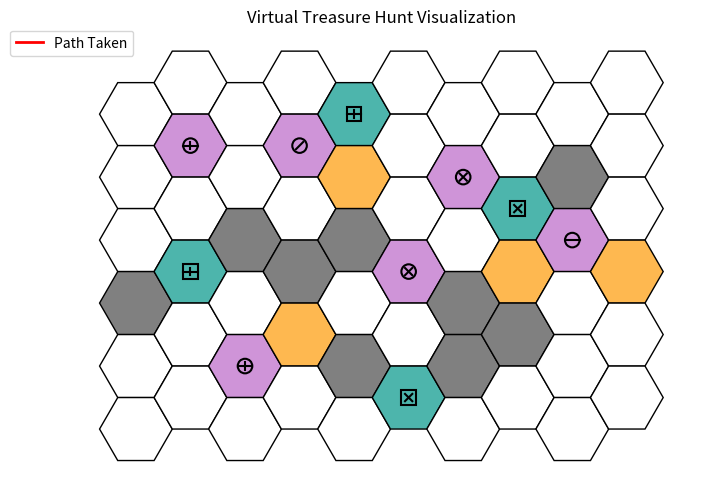

Here is the Python script that generated this plot:
import numpy as np
import matplotlib.pyplot as plt
import matplotlib.animation as animation
import matplotlib.patches as patches
from matplotlib.lines import Line2D 

# Hex grid map (cube coordinates)
HEX_GRID = {
    (0, 0, 0): "Empty", (0, -1, 1): "Empty", (0, -2, 2): "Empty", 
    (0, -3, 3): "Obstacle", (0, -4, 4): "Empty", (0, -5, 5): "Empty",
    (1, 0, -1): "Empty", (1, -1, 0): "Trap2", (1, -2, 1): "Empty", 
    (1, -3, 2): "Reward1", (1, -4, 3): "Empty", (1, -5, 4): "Empty",
    (2, -1, -1): "Empty", (2, -2, 0): "Empty", (2, -3, 1): "Obstacle", 
    (2, -4, 2): "Empty", (2, -5, 3): "Trap2", (2, -6, 4): "Empty",
    (3, -1, -2): "Empty", (3, -2, -1): "Trap4", (3, -3, 0): "Empty", 
    (3, -4, 1): "Obstacle", (3, -5, 2): "Treasure", (3, -6, 3): "Empty",
    (4, -2, -2): "Reward1", (4, -3, -1): "Treasure", (4, -4, 0): "Obstacle", 
    (4, -5, 1): "Empty", (4, -6, 2): "Obstacle", (4, -7, 3): "Empty",
    (5, -2, -3): "Empty", (5, -3, -2): "Empty", (5, -4, -1): "Empty", 
    (5, -5, 0): "Trap3", (5, -6, 1): "Empty", (5, -7, 2): "Reward2",
    (6, -3, -3): "Empty", (6, -4, -2): "Trap3", (6, -5, -1): "Empty", 
    (6, -6, 0): "Obstacle", (6, -7, 1): "Obstacle", (6, -8, 2): "Empty",
    (7, -3, -4): "Empty", (7, -4, -3): "Empty", (7, -5, -2): "Reward2", 
    (7, -6, -1): "Treasure", (7, -7, 0): "Obstacle", (7, -8, 1): "Empty",
    (8, -4, -4): "Empty", (8, -5, -3): "Obstacle", (8, -6, -2): "Trap1", 
    (8, -7, -1): "Empty", (8, -8, 0): "Empty", (8, -9, 1): "Empty",
    (9, -4, -5): "Empty", (9, -5, -4): "Empty", (9, -6, -3): "Empty", 
    (9, -7, -2): "Treasure", (9, -8, -1): "Empty", (9, -9, 0): "Empty"
}

# Define trap and reward effects
TRAPS = {
    "Trap1": {"effect": "increase gravity", "multiplier": 2},
    "Trap2": {"effect": "decrease speed", "multiplier": 2},
    "Trap3": {"effect": "teleport", "distance": 2},
    "Trap4": {"effect": "remove uncollected treasures"}
}

REWARDS = {
    "Reward1": {"effect": "decrease gravity", "multiplier": 0.5},
    "Reward2": {"effect": "increase speed", "multiplier": 0.5}
}

class Cell:
    def __init__(self, current=None, parent=None, g=0, h=0, f=0, direction=None):
        self.current = current
        self.parent = parent
        self.g = g  # Cost from start to this cell
        self.h = h  # Heuristic cost from this cell to the goal
        self.f = f  # Total step cost (g + h)
        self.direction = direction  # Direction to reach this cell from the parent (for Trap3 effect)
        self.children = []

    def addChildren(self, children):
        self.children.extend(children)

# Related variable states that can be affected by trap and reward effects
class State:
    def __init__(self, step_cost=1, energy_cost=1, found_reward1 = False, found_trap1 = False):
        self.step_cost = step_cost
        self.energy_cost = energy_cost
        self.found_reward1 = found_reward1
        self.found_trap1 = found_trap1
    
# Heuristic function using adapted Manhattan distance formula
def heuristic(position, goal, checkTreasure=False):
    # Avoid altering the heuristic value of the rewards and traps when locating the nearest treasure
    if not checkTreasure:
        if position in HEX_GRID:
            cell_type = HEX_GRID[position]
            if cell_type in REWARDS:
                return float('-inf')  # Strong preference for reward cells
            elif cell_type in TRAPS:
                return float('inf')   # Strong avoidance for trap cells
    
    # Default to Manhattan distance for non-reward and non-trap cells
    return max(abs(position[0] - goal[0]), abs(position[1] - goal[1]), abs(position[2] - goal[2]))

def find_nearest_treasure(current_position):
    # Check if the current position is a treasure
    if HEX_GRID.get(current_position) == "Treasure":
        return current_position

    # Find all treasure locations
    treasure_locations = [position for position, cell_type in HEX_GRID.items() if cell_type == "Treasure"]
    if not treasure_locations:
        return None  # No treasures left

    # Initialize variables for the nearest treasure
    nearest_treasure = None
    min_h_value = float('inf')

    # Find the treasure with the lowest heuristic value from the current position
    for treasure in treasure_locations:
        h_value = heuristic(current_position, treasure, True)
        if h_value < min_h_value:
            min_h_value = h_value
            nearest_treasure = treasure

    return nearest_treasure

def expandAndReturnChildren(cell, goal, step_cost=1, visited=None):
    children = []
    if visited is None:
        visited = set()

    DIRECTIONS = [ (1, -1, 0), (1, 0, -1), (0, 1, -1), (-1, 1, 0), (-1, 0, 1), (0, -1, 1)]
    for direction in DIRECTIONS:
        neighbor = (cell.current[0] + direction[0], cell.current[1] + direction[1], cell.current[2] + direction[2])
        # Check if neighbor is within HEX_GRID bounds and prevent revisiting cells
        if neighbor not in HEX_GRID or neighbor in visited:
            continue
        
        # Skip if neighbor is an obstacle
        if HEX_GRID[neighbor] == "Obstacle":
            continue

        steps = cell.g + step_cost  # Update the steps taken
        h_cost = heuristic(neighbor, goal)
        f_cost = steps + h_cost
        child_cell = Cell(current=neighbor, parent=cell, g=steps, h=h_cost, f=f_cost, direction=direction)
        children.append(child_cell)

    return children

def appendAndSort(frontier, cell):
    for i, f in enumerate(frontier):
        if f.current == cell.current:
            # Prioritize reward cell over treasure if and only if the reward cell is adjacent
            if HEX_GRID[cell.parent.current] not in REWARDS:
                if f.f > cell.f:
                    frontier[i] = cell
                return frontier
            else:
                frontier[i] = cell
                return frontier 

    insert_index = len(frontier)
    for i, f in enumerate(frontier):
        if f.f > cell.f:
            insert_index = i
            break
    frontier.insert(insert_index, cell)
    
    return frontier

def a_star(start, visited, state):
    frontier = []
    explored = []
    goal = find_nearest_treasure(start)

    # No treasure found
    if not goal:
        return [], float('inf'), state

    frontier.append(Cell(current=start, g=0, h=heuristic(start, goal), f=heuristic(start, goal), direction=None))

    while frontier:
        current_cell = frontier.pop(0)
        # Reconstruct path
        if current_cell.current == goal:
            path = []
            cell = current_cell
            while cell:
                path.insert(0, cell.current)
                cell = cell.parent
            return path, current_cell.g, state

        explored.append(current_cell)

        cell_type = HEX_GRID[current_cell.current]
        # Apply trap and reward effects
        if cell_type in TRAPS:
            trap = TRAPS[cell_type]
            if cell_type == "Trap3":
                # Trap 3: move two cells away in the current direction
                teleport_target = (current_cell.current[0] + current_cell.direction[0] * trap["distance"],
                                   current_cell.current[1] + current_cell.direction[1] * trap["distance"],
                                   current_cell.current[2] + current_cell.direction[2] * trap["distance"])
                if teleport_target in HEX_GRID:
                    current_cell.current = teleport_target
            elif cell_type == "Trap2":
                state.step_cost *= trap["multiplier"]
            elif cell_type == "Trap4":
                # Trap 4: remove all treasures that have not been collected
                for key in list(HEX_GRID.keys()):
                    if HEX_GRID[key] == "Treasure":
                        HEX_GRID[key] = "Empty"

        elif cell_type in REWARDS:
            reward = REWARDS[cell_type]
            if cell_type == "Reward2":
                state.step_cost *= reward["multiplier"]

        # Dynamically update the goal to the nearest treasure for every cell movement
        nearest_treasure = find_nearest_treasure(current_cell.current)
        if nearest_treasure and nearest_treasure != goal:
            goal = nearest_treasure
            frontier = sorted(frontier, key=lambda cell: cell.g + heuristic(cell.current, goal))

        children = expandAndReturnChildren(current_cell, goal, state.step_cost, visited)
        current_cell.addChildren(children)

        for child in children:
            if not any(e.current == child.current for e in explored):
                frontier = appendAndSort(frontier, child)

    return None, float('inf'), state  # No path found

def treasure_hunt(start):
    complete_path = []
    total_step_cost = 0
    total_energy_cost = 0
    current_position = start
    visited = set()
    state = State()

    while True:
        path, step, state = a_star(current_position, visited, state)
        if not path:
            # Check each position in the path for rewards or traps
            for i, position in enumerate(complete_path):
                cell_type = HEX_GRID[position]
                
                # Skip energy cost addition for the very first position
                if i > 0:
                    total_energy_cost += state.energy_cost  # Add energy cost for every element passed through
                
                if cell_type == "Reward1":
                    state.found_reward1 = True
                if cell_type == "Trap1":
                    state.found_trap1 = True
                
                # Controlling continuous effect activation
                if state.found_reward1:
                    state.energy_cost *= REWARDS["Reward1"]["multiplier"]
                if state.found_trap1:
                    state.energy_cost *= TRAPS["Trap1"]["multiplier"]

            break  # Exit loop if no path is found

        # Avoid duplicating the starting point in the solution path
        if complete_path and path[0] == complete_path[-1]:
            path = path[1:]

        # Add current path and costs to total
        complete_path.extend(path)
        total_step_cost += step

        # Move to the last position in the current path (new start position)
        current_position = path[-1]

        # Add the completed path to the visited set
        visited.update(path)

        # Mark the reached treasure as "Collected"
        HEX_GRID[current_position] = "Collected"

        # Print out the current step details
        print(f"Reached treasure at {current_position}.")
        print(f"Current path: {complete_path}")
        print(f"Total steps taken so far: {total_step_cost} steps")
        print()

    return complete_path, total_step_cost, total_energy_cost

# Hexagon creator
def hexagon(x_center, y_center, size=1):
    return [(x_center + size * np.cos(np.pi / 3 * i), y_center + size * np.sin(np.pi / 3 * i)) for i in range(6)]

def draw_symbol(ax, x, y, cell_type):
    circle = patches.Circle((x, y), radius=0.2, color='none', ec='black', linewidth=1.5)
    square = patches.Rectangle((x - 0.2, y - 0.2), 0.4, 0.4, color='none', ec='black', linewidth=1.5)
    hr_line = Line2D([x - 0.2, x + 0.2], [y, y], color='black', linewidth=1.5)
    ver_line = Line2D([x, x], [y - 0.1, y + 0.1], color='black', linewidth=1.5)
    forward_slash = Line2D([x - 0.1, x + 0.1], [y - 0.1, y + 0.1], color='black', linewidth=1.5)
    backward_slash = Line2D([x - 0.1, x + 0.1], [y + 0.1, y - 0.1], color='black', linewidth=1.5)
    
    if cell_type == "Trap1":
        # Circle with a horizontal line
        ax.add_patch(circle)
        ax.add_line(hr_line)
        
    elif cell_type == "Trap2":
        # Plus inside a circle
        ax.add_patch(circle)
        ax.add_line(hr_line)
        ax.add_line(ver_line)
        
    elif cell_type == "Trap3":
        # Cross inside a circle
        ax.add_patch(circle)
        ax.add_line(forward_slash)
        ax.add_line(backward_slash)
        
    elif cell_type == "Trap4":
        # Forward slash inside a circle
        ax.add_patch(circle)
        ax.add_line(forward_slash)

    elif cell_type == "Reward1":
        # Plus inside a square
        ax.add_patch(square)
        ax.add_line(hr_line)
        ax.add_line(ver_line)

    elif cell_type == "Reward2":
        # Cross inside a square
        ax.add_patch(square)
        ax.add_line(forward_slash)
        ax.add_line(backward_slash)

def visualize_path(path):
    fig, ax = plt.subplots(figsize=(8, 8))
    fig.canvas.manager.set_window_title('treasure Hunt Visualization')

    hexagons = {}
    for (q, r, s), cell_type in HEX_GRID.items():
        x = q * 1.5
        y = np.sqrt(3) * (r + q / 2)
        hex_shape = hexagon(x, y)
        hexagons[(q, r)] = hex_shape
        color = 'white'

        if cell_type == "Obstacle":
            color = "#808080"
        elif cell_type == "Collected":
            color = "#feb850"
        elif cell_type in TRAPS:
            color = "#cf94d8"
        elif cell_type in REWARDS:
            color = "#4db5ac"

        ax.fill(*zip(*hex_shape), color=color, edgecolor='black')
        draw_symbol(ax, x, y, cell_type)

    path_line, = ax.plot([], [], color='red', linewidth=2, label='Path Taken')
    ax.set_title('Virtual Treasure Hunt Visualization')
    ax.set_aspect('equal')
    plt.axis('off')
    ax.legend(loc='upper right', bbox_to_anchor=(0.1, 1), borderaxespad=0.) 

    ani = animation.FuncAnimation(fig, update, frames=len(path), 
                                  fargs=(path, path_line), interval=500, repeat=False)
    plt.show()

# Path taken animation
def update(frame, path, path_line):
    if frame < len(path):
        path_x = [q * 1.5 for (q, r, s) in path[:frame + 1]]
        path_y = [np.sqrt(3) * (r + q / 2) for (q, r, s) in path[:frame + 1]]
        path_line.set_data(path_x, path_y)
    return path_line,

# Test treasure hunt game
if __name__ == "__main__":
    start_position = (0, 0, 0)
    solution_path, solution_cost, solution_energy_cost = treasure_hunt(start_position)
    print("Solution Path:", solution_path)
    print("Total Steps Taken:", solution_cost, "steps")
    print("Total Energy Usage:", round(solution_energy_cost, 2), "kj")
    visualize_path(solution_path)